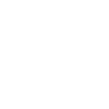
t = 0.00 s
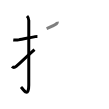
t = 3.50 s
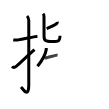
t = 6.75 s
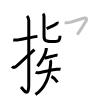
t = 10.25 s
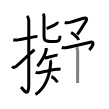
t = 13.50 s
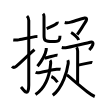
t = 17.00 s

The animated SVG that drew these frames (rendered in a browser with its animation timeline set to each time). Animation: 17 SMIL elements (animate=17); one cycle of 17.00 s.

<svg width="109px" height="109px" viewBox="0 0 px 109px" xmlns="http://www.w3.org/2000/svg" xmlns:xlink="http://www.w3.org/1999/xlink" xml:space="preserve" version="1.1"  baseProfile="full">
<path d="M13.25,39.92c1.84,0.22,3.48,0.27,5.38-0.03c4.43-0.71,10.09-2.06,16.6-3.25c0.71-0.13,1.52-0.14,2.19-0.14" style="fill:none;stroke:black;stroke-width:3;opacity:0">
  <animate attributeType="CSS" attributeName="opacity" from="0" to="1" begin="0s" dur="1s" repeatCount="0" fill="freeze" />
</path>
<path d="M27.02,16c1.18,1.18,1.76,2.75,1.76,4.52c0,15.23-0.01,52.96-0.01,64.4c0,14.25-6.32,3.53-7.77,2" style="fill:none;stroke:black;stroke-width:3;opacity:0">
  <animate attributeType="CSS" attributeName="opacity" from="0" to="1" begin="1s" dur="1s" repeatCount="0" fill="freeze" />
</path>
<path d="M12,66.51c0.99,0.99,2.5,1.24,4.18-0.2c4.62-3.97,6.7-6.31,18.32-16.64" style="fill:none;stroke:black;stroke-width:3;opacity:0">
  <animate attributeType="CSS" attributeName="opacity" from="0" to="1" begin="2s" dur="1s" repeatCount="0" fill="freeze" />
</path>
<path d="M57.4,21.75c0.1,0.88-0.43,1.64-0.92,2.02c-1.82,1.4-5.72,3.21-9.85,4.86" style="fill:none;stroke:black;stroke-width:3;opacity:0">
  <animate attributeType="CSS" attributeName="opacity" from="0" to="1" begin="3s" dur="1s" repeatCount="0" fill="freeze" />
</path>
<path d="M43.02,13.8c0.71,0.71,0.98,1.62,0.98,2.58c0,0.6,0.04,17.67,0.04,19.52c0,4.76,1.34,5.69,8.19,5.69c7.4,0,7.76-1.58,7.76-5.77" style="fill:none;stroke:black;stroke-width:3;opacity:0">
  <animate attributeType="CSS" attributeName="opacity" from="0" to="1" begin="4s" dur="1s" repeatCount="0" fill="freeze" />
</path>
<path d="M46.25,48c0.03,0.47,0.06,1.21-0.06,1.88c-0.66,3.97-3.67,10.08-8.69,16.37" style="fill:none;stroke:black;stroke-width:3;opacity:0">
  <animate attributeType="CSS" attributeName="opacity" from="0" to="1" begin="5s" dur="1s" repeatCount="0" fill="freeze" />
</path>
<path d="M44.59,58.03c0.91,0,1.7-0.14,2.93-0.46c2.99-0.77,5.6-1.65,8.05-2.19c0.91-0.2,1.49-0.26,1.95-0.15" style="fill:none;stroke:black;stroke-width:3;opacity:0">
  <animate attributeType="CSS" attributeName="opacity" from="0" to="1" begin="6s" dur="1s" repeatCount="0" fill="freeze" />
</path>
<path d="M35.61,72.44c1.27,0.55,3.45,0.29,4.76,0.06c5.9-1.06,11.55-2.5,16.26-3.14c1.33-0.18,2.6-0.37,3.93-0.05" style="fill:none;stroke:black;stroke-width:3;opacity:0">
  <animate attributeType="CSS" attributeName="opacity" from="0" to="1" begin="7s" dur="1s" repeatCount="0" fill="freeze" />
</path>
<path d="M50.1,60.23c0.65,0.65,0.69,1.76,0.6,2.78c-0.95,11.74-4.45,24.12-15.2,31.49" style="fill:none;stroke:black;stroke-width:3;opacity:0">
  <animate attributeType="CSS" attributeName="opacity" from="0" to="1" begin="8s" dur="1s" repeatCount="0" fill="freeze" />
</path>
<path d="M51.38,76.5c2.84,1.13,4.86,3.82,6.12,5.75" style="fill:none;stroke:black;stroke-width:3;opacity:0">
  <animate attributeType="CSS" attributeName="opacity" from="0" to="1" begin="9s" dur="1s" repeatCount="0" fill="freeze" />
</path>
<path d="M64.71,22.49c2.54,0.64,4.82-0.03,6.18-0.42c4.55-1.31,12.33-3.84,13.63-4.12c1.68-0.36,2.54,0.95,1.83,2.52c-0.71,1.56-8.05,12.67-9.11,14.11" style="fill:none;stroke:black;stroke-width:3;opacity:0">
  <animate attributeType="CSS" attributeName="opacity" from="0" to="1" begin="10s" dur="1s" repeatCount="0" fill="freeze" />
</path>
<path d="M71.12,32.5c1.77,0.94,6.75,4.95,7.59,7.41" style="fill:none;stroke:black;stroke-width:3;opacity:0">
  <animate attributeType="CSS" attributeName="opacity" from="0" to="1" begin="11s" dur="1s" repeatCount="0" fill="freeze" />
</path>
<path d="M61.74,47.57c1.89,0.46,3.54,0.35,5.43-0.02c7.37-1.48,14.55-3.3,22.97-5.28c5.4-1.27,2.12,4.73-0.84,7.77" style="fill:none;stroke:black;stroke-width:3;opacity:0">
  <animate attributeType="CSS" attributeName="opacity" from="0" to="1" begin="12s" dur="1s" repeatCount="0" fill="freeze" />
</path>
<path d="M76.45,47.41c0.94,0.94,1.21,2.21,1.21,3.65c0,3.57-0.04,26.13-0.04,31.82" style="fill:none;stroke:black;stroke-width:3;opacity:0">
  <animate attributeType="CSS" attributeName="opacity" from="0" to="1" begin="13s" dur="1s" repeatCount="0" fill="freeze" />
</path>
<path d="M78.62,65c2.97-0.57,6.35-1.14,10.56-2.16c0.65-0.16,2.36-0.45,3.1-0.14" style="fill:none;stroke:black;stroke-width:3;opacity:0">
  <animate attributeType="CSS" attributeName="opacity" from="0" to="1" begin="14s" dur="1s" repeatCount="0" fill="freeze" />
</path>
<path d="M67.78,60.11c0.47,0.89,0.59,2.15,0.42,3.34c-1.03,7.04-5.23,24.02-15.44,31.8" style="fill:none;stroke:black;stroke-width:3;opacity:0">
  <animate attributeType="CSS" attributeName="opacity" from="0" to="1" begin="15s" dur="1s" repeatCount="0" fill="freeze" />
</path>
<path d="M66.82,74.94c3.76,3,13.99,11.81,20.39,16.86c2.35,1.85,4.42,3.45,7.54,4.7" style="fill:none;stroke:black;stroke-width:3;opacity:0">
  <animate attributeType="CSS" attributeName="opacity" from="0" to="1" begin="16s" dur="1s" repeatCount="0" fill="freeze" />
</path>
</svg>
